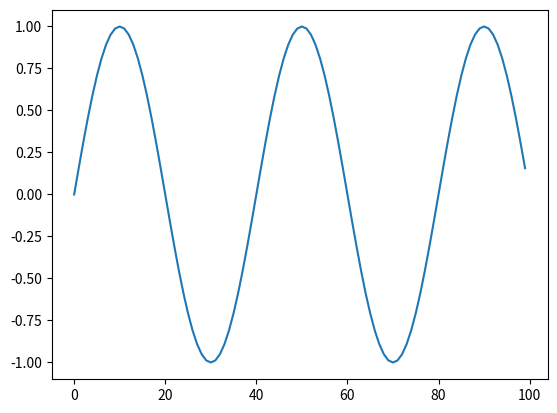

Generate this figure with matplotlib: (Note: this script raises an exception after producing the figure.)
import numpy as np
from matplotlib import pyplot as plt
import math

def trunc(data,lvl = 1):
    """
    Return truncated copy of data, truncated to power of 2 'lvl'. Defaults
    to 1 (returns first half). If col isn't given, will return all columns.
    """
    t = data[:].copy()
    n = t.shape[0]
    t[n>>lvl:] = 0
    return t

def graph_filter_stacked(data, k = 0, col = 0, title = 'filter_stacked'):
    """
    Plot signal in data plus the first k truncations of the inverse haar.
    k = 0 will plot the data and the inverse_haar(haar(data)), with no
    truncation. Will show k + 1 subplots, stacked vertically.
    """
    # Get a copy of relevant column, don't transform original data.
    x = data[:, col].copy()
    
    labels = ['signal']
    fig, axes = plt.subplots(k + 1, 1, sharex = 'col', sharey = 'col')
    fig.subplots_adjust(wspace = .01, hspace = .1)
    plts = [axes[0].plot(x)[0]]
    axes[0].set_ylabel('Accel')
    
    h = haar(x)
    for i in range(0, k + 1):
        ax = axes[i]
        plts.append(ax.plot(inverse_haar(trunc(h, i)))[0])
        labels.append('k = ' + str(i))
        ax.legend(plts, labels)
        plts = []
        labels = []
        ax.set_ylabel('Accel')

    # only show x label bottom row
    ax.set_xlabel('Time (no units given)')
    fig.suptitle(title)    
    fig.show()
        
def graph_filter(data, k = 0, col = 0, title = 'filtered'):
    # Get a copy of relevant column, don't transform original data.
    x = data[:, col].copy()
    
    labels = ['signal']
    plts = [plt.plot(x)[0]]
    
    h = haar(x)
    for i in range(0, k + 1):
        labels.append('k = ' + str(i))
        plts.append(plt.plot(inverse_haar(trunc(h, i)))[0])
    plt.xlabel('Time (no units given)')
    plt.ylabel('Acceleration')
    plt.legend(plts, labels)
    plt.title(title)
    plt.show()
    
def largest2(num):
    """
    Return largest power of 2 smaller than num.
    """
    result = 1
    while(result <= num):
        result*=2
    
    return result/2
    
def haar(arr):
    """
    Recursively calculate haar transform of a wave.  The transform is computed
    in place, so be careful. This uses more space making copies than if I'd just
    made a copy in the first place, plus the extra baggage of making log(len) 
    copies; may rewrite later.
    """
    length = arr.shape[0]
    
    if length == 1:
        return arr
    
    mid = length/2
    old = arr.copy()
    for i in range(0,mid):
        arr[i] = np.average(old[2*i:2*(i+1)])
        arr[mid + i] = old[2*i] - arr[i]
    
    arr[0:mid] = haar(arr[0:mid])
    return arr

def inverse_haar(arr):
    """
    Return inverse_haar of arr. In place, be careful. This uses more space
    making copies than if I'd just made a copy in the first place, plus the
    extra baggage of making log(len) copies; may rewrite later.
    """
    length = arr.shape[0]
    
    if length == 1:
        return arr

    mid = length/2

    arr[0:mid] = inverse_haar(arr[0:mid])
    
    old = arr.copy()

    for i in range(0,mid):
        arr[2*i] = old[i] + old[mid + i]
        arr[2*i+1] = old[i] - old[mid + i]
    
    return arr


def main():
    """
    Test function.  Plots sin, takes haar transform, and plots original,
    inverse_haar(haar(original)), and first 3 truncations.
    """
    x = [math.sin(x * math.pi * 0.05) for x in range(0, 100)]
    X = np.array(x).reshape(len(x), 1)
    graph_filter(X, 4, 0)
    graph_filter_stacked(X, 4, 0)
    
if __name__ == '__main__':
    main()